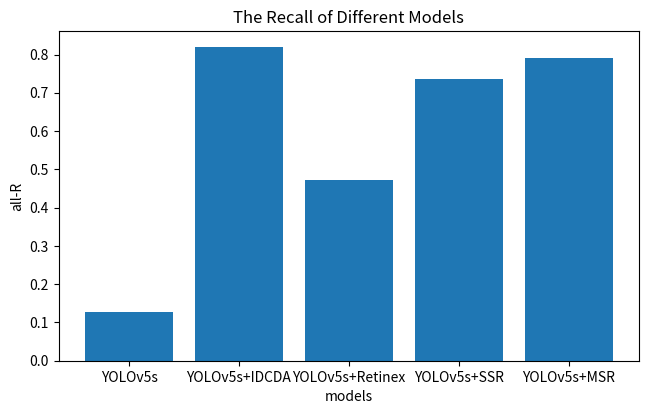

Write the Python code that produced this figure.
import matplotlib.pyplot as plt

# x轴和y轴的数据
x = ["YOLOv5s", "YOLOv5s+IDCDA", "YOLOv5s+Retinex",  "YOLOv5s+SSR", "YOLOv5s+MSR"]
y = [0.128, 0.82, 0.471, 0.737, 0.79]
plt.figure(figsize=(749/100, 428/100))
# 绘制折线图
plt.bar(x, y)

# 设置标题和坐标轴标签
plt.title("The Recall of Different Models")
plt.xlabel("models")
plt.ylabel("all-R")

# # 添加纵坐标的标注，用红色字体
# for i, j in zip(x, y):
#     plt.annotate(str(j), xy=(i, j), color="red")

# 保存图片到指定的文件夹和文件名，格式为jpg
plt.savefig(r"C:\Users\<user>\Desktop\expdataPro")
# 显示图表
plt.show()
